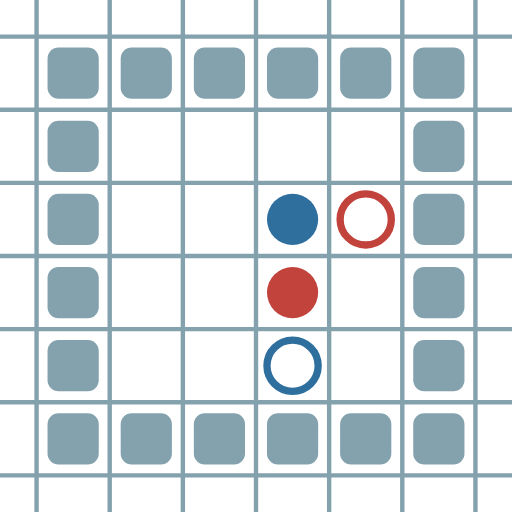
t = 0.00 s
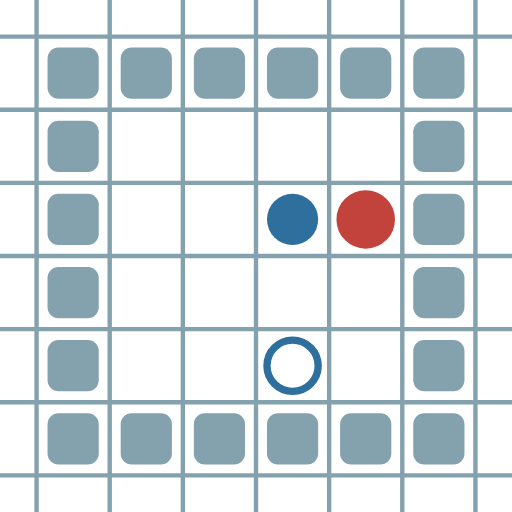
t = 0.79 s
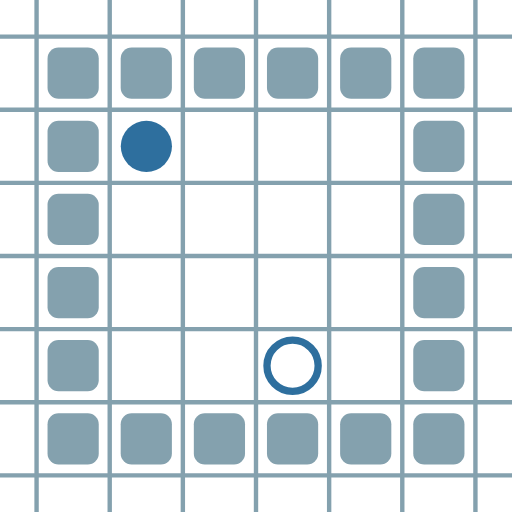
t = 1.59 s
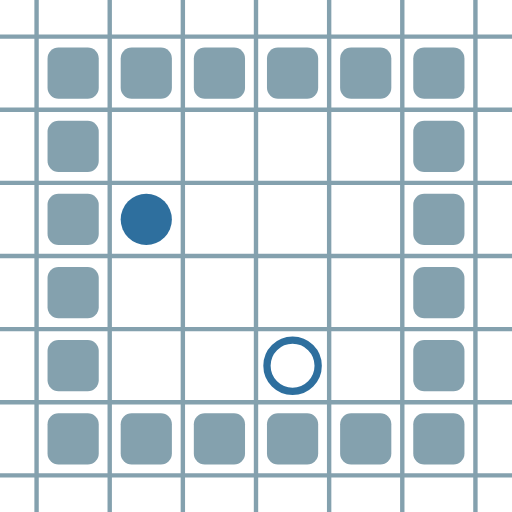
t = 2.38 s
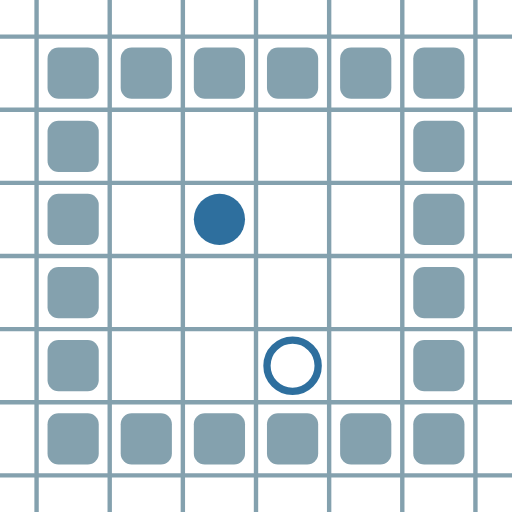
t = 3.17 s
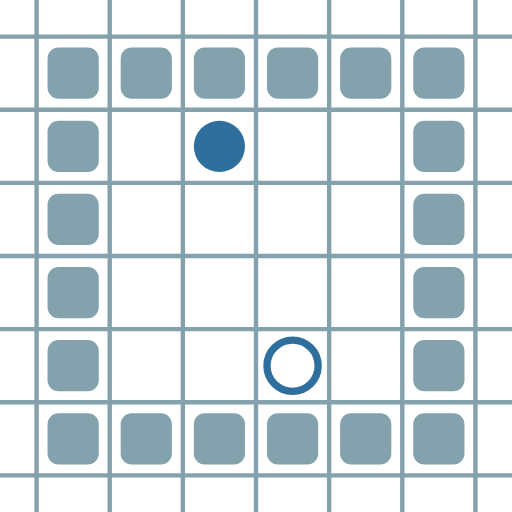
t = 3.97 s

The animated SVG that drew these frames (rendered in a browser with its animation timeline set to each time). Animation: 8 SMIL elements (animate=8); one cycle of 4.76 s, repeats indefinitely.

<?xml version="1.0" encoding="UTF-8"?>
        <svg xmlns="http://www.w3.org/2000/svg" xmlns:xlink="http://www.w3.org/1999/xlink"
             width="70" height="70" viewBox="0 -700 700 700">

<defs>

</defs>

<line stroke="#84A1AE" stroke-width="6.0" x1="-50.0" x2="-50.0" y1="0" y2="-700" />
<line stroke="#84A1AE" stroke-width="6.0" x1="50.0" x2="50.0" y1="0" y2="-700" />
<line stroke="#84A1AE" stroke-width="6.0" x1="150.0" x2="150.0" y1="0" y2="-700" />
<line stroke="#84A1AE" stroke-width="6.0" x1="250.0" x2="250.0" y1="0" y2="-700" />
<line stroke="#84A1AE" stroke-width="6.0" x1="350.0" x2="350.0" y1="0" y2="-700" />
<line stroke="#84A1AE" stroke-width="6.0" x1="450.0" x2="450.0" y1="0" y2="-700" />
<line stroke="#84A1AE" stroke-width="6.0" x1="550.0" x2="550.0" y1="0" y2="-700" />
<line stroke="#84A1AE" stroke-width="6.0" x1="650.0" x2="650.0" y1="0" y2="-700" />
<line stroke="#84A1AE" stroke-width="6.0" x1="0" x2="700" y1="50.0" y2="50.0" />
<line stroke="#84A1AE" stroke-width="6.0" x1="0" x2="700" y1="-50.0" y2="-50.0" />
<line stroke="#84A1AE" stroke-width="6.0" x1="0" x2="700" y1="-150.0" y2="-150.0" />
<line stroke="#84A1AE" stroke-width="6.0" x1="0" x2="700" y1="-250.0" y2="-250.0" />
<line stroke="#84A1AE" stroke-width="6.0" x1="0" x2="700" y1="-350.0" y2="-350.0" />
<line stroke="#84A1AE" stroke-width="6.0" x1="0" x2="700" y1="-450.0" y2="-450.0" />
<line stroke="#84A1AE" stroke-width="6.0" x1="0" x2="700" y1="-550.0" y2="-550.0" />
<line stroke="#84A1AE" stroke-width="6.0" x1="0" x2="700" y1="-650.0" y2="-650.0" />
<rect fill="#84A1AE" height="70" rx="15" width="70" x="65" y="-135" />
<rect fill="#84A1AE" height="70" rx="15" width="70" x="65" y="-235" />
<rect fill="#84A1AE" height="70" rx="15" width="70" x="65" y="-335" />
<rect fill="#84A1AE" height="70" rx="15" width="70" x="65" y="-435" />
<rect fill="#84A1AE" height="70" rx="15" width="70" x="65" y="-535" />
<rect fill="#84A1AE" height="70" rx="15" width="70" x="65" y="-635" />
<rect fill="#84A1AE" height="70" rx="15" width="70" x="165" y="-135" />
<rect fill="#84A1AE" height="70" rx="15" width="70" x="165" y="-635" />
<rect fill="#84A1AE" height="70" rx="15" width="70" x="265" y="-135" />
<rect fill="#84A1AE" height="70" rx="15" width="70" x="265" y="-635" />
<rect fill="#84A1AE" height="70" rx="15" width="70" x="365" y="-135" />
<rect fill="#84A1AE" height="70" rx="15" width="70" x="365" y="-635" />
<rect fill="#84A1AE" height="70" rx="15" width="70" x="465" y="-135" />
<rect fill="#84A1AE" height="70" rx="15" width="70" x="465" y="-635" />
<rect fill="#84A1AE" height="70" rx="15" width="70" x="565" y="-135" />
<rect fill="#84A1AE" height="70" rx="15" width="70" x="565" y="-235" />
<rect fill="#84A1AE" height="70" rx="15" width="70" x="565" y="-335" />
<rect fill="#84A1AE" height="70" rx="15" width="70" x="565" y="-435" />
<rect fill="#84A1AE" height="70" rx="15" width="70" x="565" y="-535" />
<rect fill="#84A1AE" height="70" rx="15" width="70" x="565" y="-635" />
<circle cx="400" cy="-300" fill="#c1433c" r="35"> <animate attributeName="cy" dur="4.760000000000001s" keyTimes="0.0;0.0555555556;0.1111111111;0.1666666667;1.0" repeatCount="indefinite" values="-300;-300;-300;-400;-400"/>
<animate attributeName="cx" dur="4.760000000000001s" keyTimes="0.0;0.0555555556;0.1111111111;1.0" repeatCount="indefinite" values="400;400;500;500"/>
<animate attributeName="visibility" dur="4.760000000000001s" keyTimes="0.0;0.0555555556;0.1111111111;0.1666666667;1.0" repeatCount="indefinite" values="visible;visible;visible;hidden;hidden"/> </circle>
<circle cx="400" cy="-400" fill="#2e6f9e" r="35"> <animate attributeName="cy" dur="4.760000000000001s" keyTimes="0.0;0.0555555556;0.1111111111;0.1666666667;0.2777777778;0.3333333333;0.3888888889;0.4444444444;0.5;0.5555555556;0.6111111111;0.6666666667;0.7222222222;0.7777777778;0.8333333333;0.8888888889;1.0" repeatCount="indefinite" values="-400;-400;-500;-400;-400;-500;-500;-400;-400;-500;-500;-400;-400;-500;-500;-400;-400"/>
<animate attributeName="cx" dur="4.760000000000001s" keyTimes="0.0;0.0555555556;0.1666666667;0.2222222222;0.2777777778;0.3333333333;0.3888888889;0.4444444444;0.5;0.5555555556;0.6111111111;0.6666666667;0.7222222222;0.7777777778;0.8333333333;0.8888888889;0.9444444444;1.0" repeatCount="indefinite" values="400;400;400;300;200;200;300;300;200;200;300;300;200;200;300;300;200;200"/>
<animate attributeName="visibility" dur="4.760000000000001s" keyTimes="0.0;0.0555555556;1.0" repeatCount="indefinite" values="visible;visible;visible"/> </circle>
<circle cx="500" cy="-400" fill="none" r="35" stroke="#c1433c" stroke-width="10"> <animate attributeName="visibility" dur="4.760000000000001s" keyTimes="0.0;0.0555555556;0.1111111111;0.1666666667;1.0" repeatCount="indefinite" values="visible;visible;visible;hidden;hidden"/> </circle>
<circle cx="400" cy="-200" fill="none" r="35" stroke="#2e6f9e" stroke-width="10"> <animate attributeName="visibility" dur="4.760000000000001s" keyTimes="0.0;0.0555555556;1.0" repeatCount="indefinite" values="visible;visible;visible"/> </circle>
</svg>
